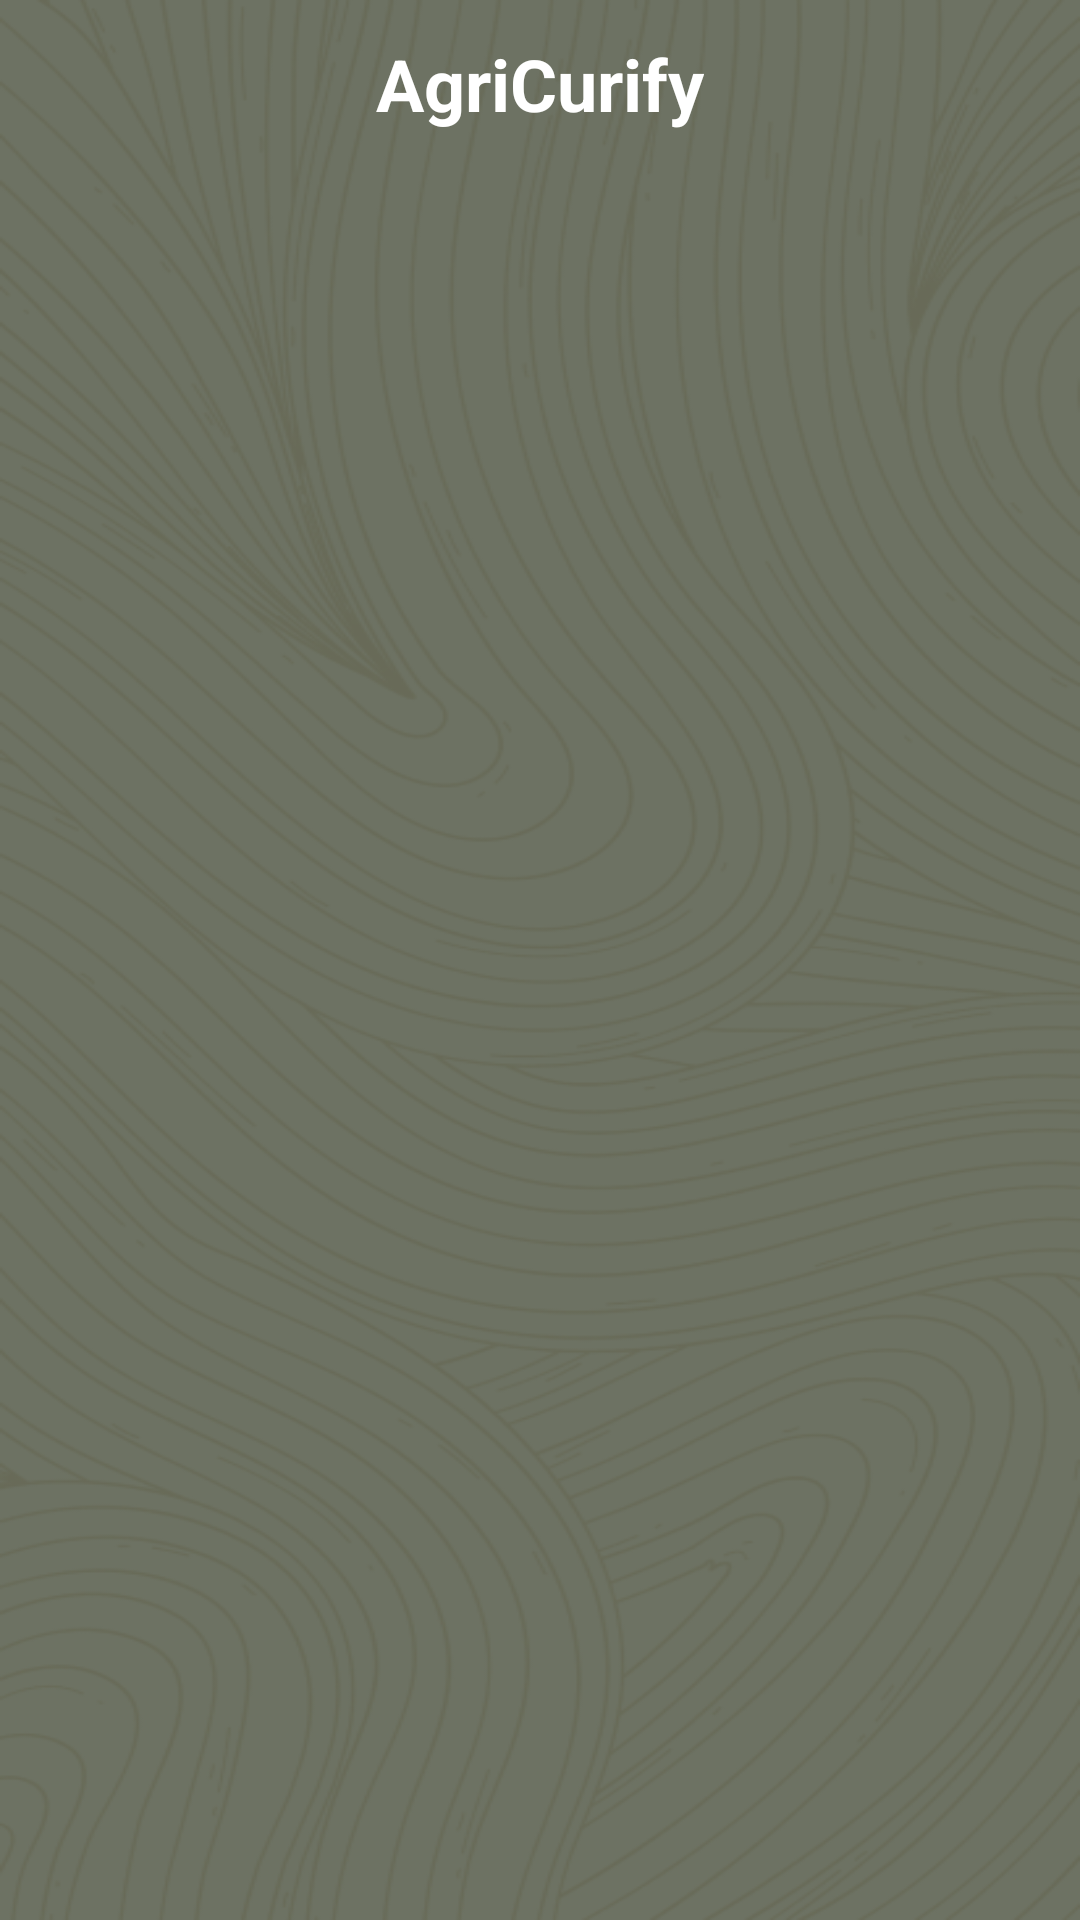

The Android layout XML behind this screen, and the referenced resources:
<!-- AndroidManifest.xml: application theme Theme.AgriCurify -->
<!-- res/layout/fragment_home.xml -->
<?xml version="1.0" encoding="utf-8"?>
<androidx.constraintlayout.widget.ConstraintLayout xmlns:android="http://schemas.android.com/apk/res/android"
    xmlns:app="http://schemas.android.com/apk/res-auto"
    xmlns:tools="http://schemas.android.com/tools"
    android:layout_width="match_parent"
    android:layout_height="match_parent"
    android:background="@drawable/bg_fragment"
    tools:context=".ui.home.HomeFragment">

    <com.google.android.material.appbar.AppBarLayout
        android:layout_width="match_parent"
        android:layout_height="wrap_content"
        android:background="@android:color/transparent"
        android:paddingHorizontal="16dp"
        app:elevation="0dp"
        app:layout_constraintEnd_toEndOf="parent"
        app:layout_constraintStart_toStartOf="parent"
        app:layout_constraintTop_toTopOf="parent">

        <com.google.android.material.appbar.MaterialToolbar
            android:id="@+id/topBar"
            android:layout_width="match_parent"
            android:layout_height="?attr/actionBarSize"
            android:background="@android:color/transparent"
            app:contentInsetEnd="0dp"
            app:contentInsetLeft="0dp"
            app:contentInsetRight="0dp"
            app:contentInsetStart="0dp"
            app:contentInsetStartWithNavigation="0dp">

            <FrameLayout
                android:id="@+id/frameAppBar"
                android:layout_width="match_parent"
                android:layout_height="match_parent"
                android:layout_gravity="center_vertical">

                <com.google.android.material.imageview.ShapeableImageView
                    style="@style/Widget.Material3.Button.IconButton"
                    android:layout_width="24dp"
                    android:layout_height="24dp"
                    android:layout_gravity="start|center_vertical"
                    android:padding="0dp"
                    android:scaleType="centerCrop"
                    android:src="@drawable/profile"
                    app:shapeAppearanceOverlay="@style/imageViewCircle" />

                <TextView
                    android:layout_width="wrap_content"
                    android:layout_height="wrap_content"
                    android:layout_gravity="center"
                    android:text="@string/agricurify"
                    android:textSize="24sp"
                    android:fontFamily="sans-serif"
                    android:textColor="@color/white"
                    android:textStyle="bold"/>

                <com.google.android.material.imageview.ShapeableImageView
                    android:id="@+id/btnSettings"
                    style="@style/Widget.Material3.Button.IconButton"
                    android:layout_width="24dp"
                    android:layout_height="24dp"
                    android:layout_gravity="end|center_vertical"
                    android:padding="0dp"
                    android:scaleType="centerCrop"
                    android:src="@drawable/baseline_settings_24"
                    app:shapeAppearanceOverlay="@style/imageViewCircle" />
            </FrameLayout>
        </com.google.android.material.appbar.MaterialToolbar>
    </com.google.android.material.appbar.AppBarLayout>

    <TextView
        android:id="@+id/text_home"
        android:layout_width="match_parent"
        android:layout_height="wrap_content"
        android:layout_marginStart="8dp"
        android:layout_marginTop="8dp"
        android:layout_marginEnd="8dp"
        android:textAlignment="center"
        android:textSize="20sp"
        app:layout_constraintBottom_toBottomOf="parent"
        app:layout_constraintEnd_toEndOf="parent"
        app:layout_constraintStart_toStartOf="parent"
        app:layout_constraintTop_toTopOf="parent" />
</androidx.constraintlayout.widget.ConstraintLayout>
<!-- resources referenced by this layout -->
<resources>
  <color name="white">#FFFFFFFF</color>
  <!-- drawable bg_fragment: png bitmap (drawable, 172818 bytes) -->
  <string name="agricurify">AgriCurify</string>
  <style name="imageViewCircle">
          <item name="cornerFamily">rounded</item>
          <item name="cornerSize">50%</item>
      </style>
  <style name="Theme.AgriCurify" parent="Theme.MaterialComponents.DayNight.DarkActionBar">
          
          <item name="colorPrimary">@color/orange</item>
          <item name="colorPrimaryVariant">@color/primary</item>
          <item name="colorOnPrimary">@color/white</item>
          
          <item name="colorSecondary">@color/teal_200</item>
          <item name="colorSecondaryVariant">@color/teal_700</item>
          <item name="colorOnSecondary">@color/black</item>
          
          <item name="android:statusBarColor">?attr/colorPrimaryVariant</item>
          <item name="android:navigationBarColor">?attr/colorPrimaryVariant</item>
          
      </style>
  <color name="orange">#FF6D3D</color>
  <color name="primary">#6D7263</color>
  <color name="teal_200">#FF03DAC5</color>
  <color name="teal_700">#FF018786</color>
  <color name="black">#FF000000</color>
</resources>
